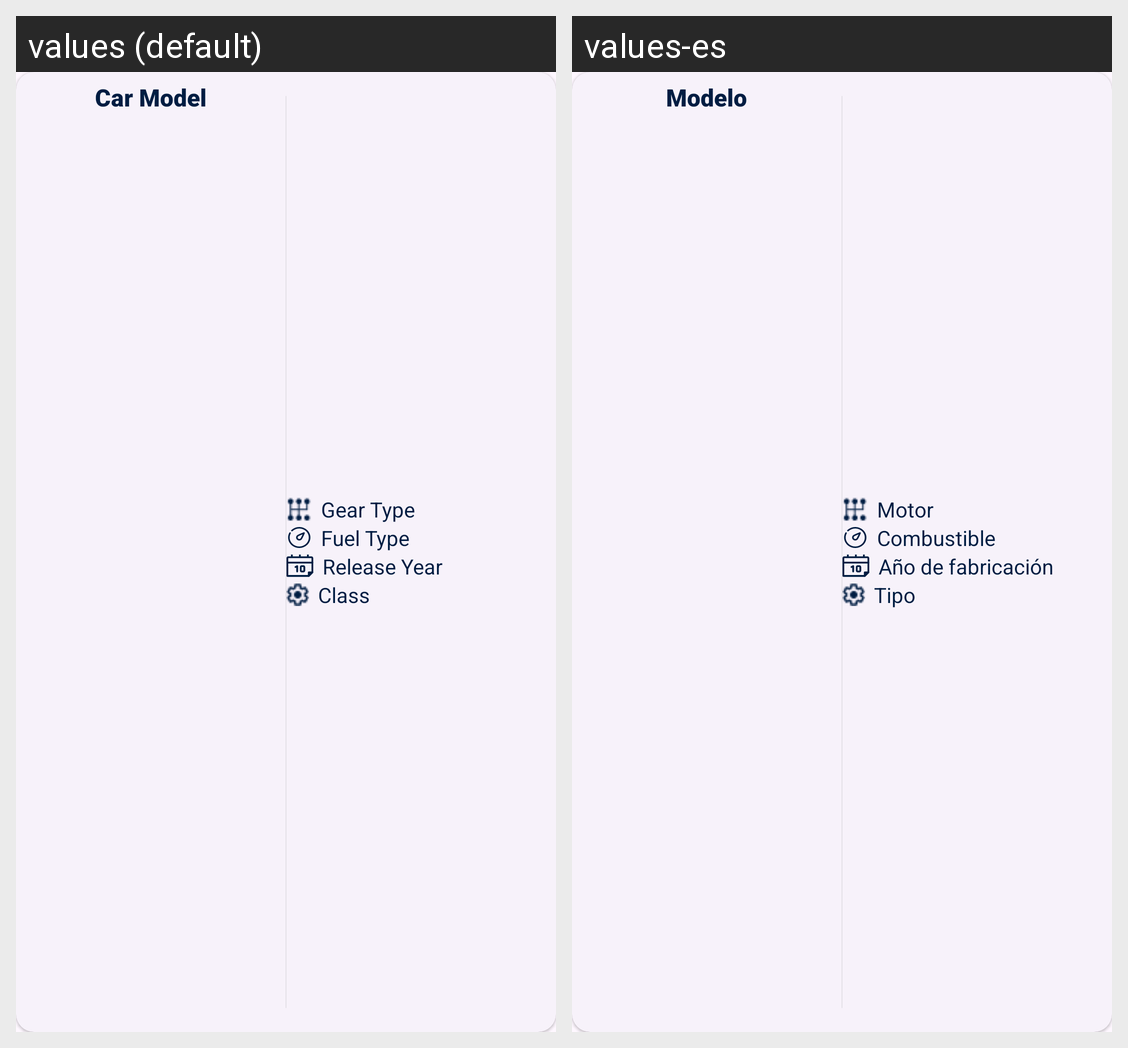

For this localized Android screen grid, give each drawn string resource with its value in every locale shown.
Android screen res/layout/car_card.xml rendered under 2 locales, left to right: values (default), values-es. Device: Nexus 5 (rendered at 1080×1920; each locale shown at half size, 540×960, under a caption strip naming it); theme Theme.ParcialTp3Ort.
Strings drawn on this screen, with the default value and each locale's value (text and hints the layout hard-codes, and strings that could not be matched under every locale, appear in the picture but are not listed):

car_model
  values: Car Model
  values-es: Modelo

car_drive_text
  values: Gear Type
  values-es: Motor

car_fuel_text
  values: Fuel Type
  values-es: Combustible

car_year_text
  values: Release Year
  values-es: Año de fabricación

car_class_text
  values: Class
  values-es: Tipo
